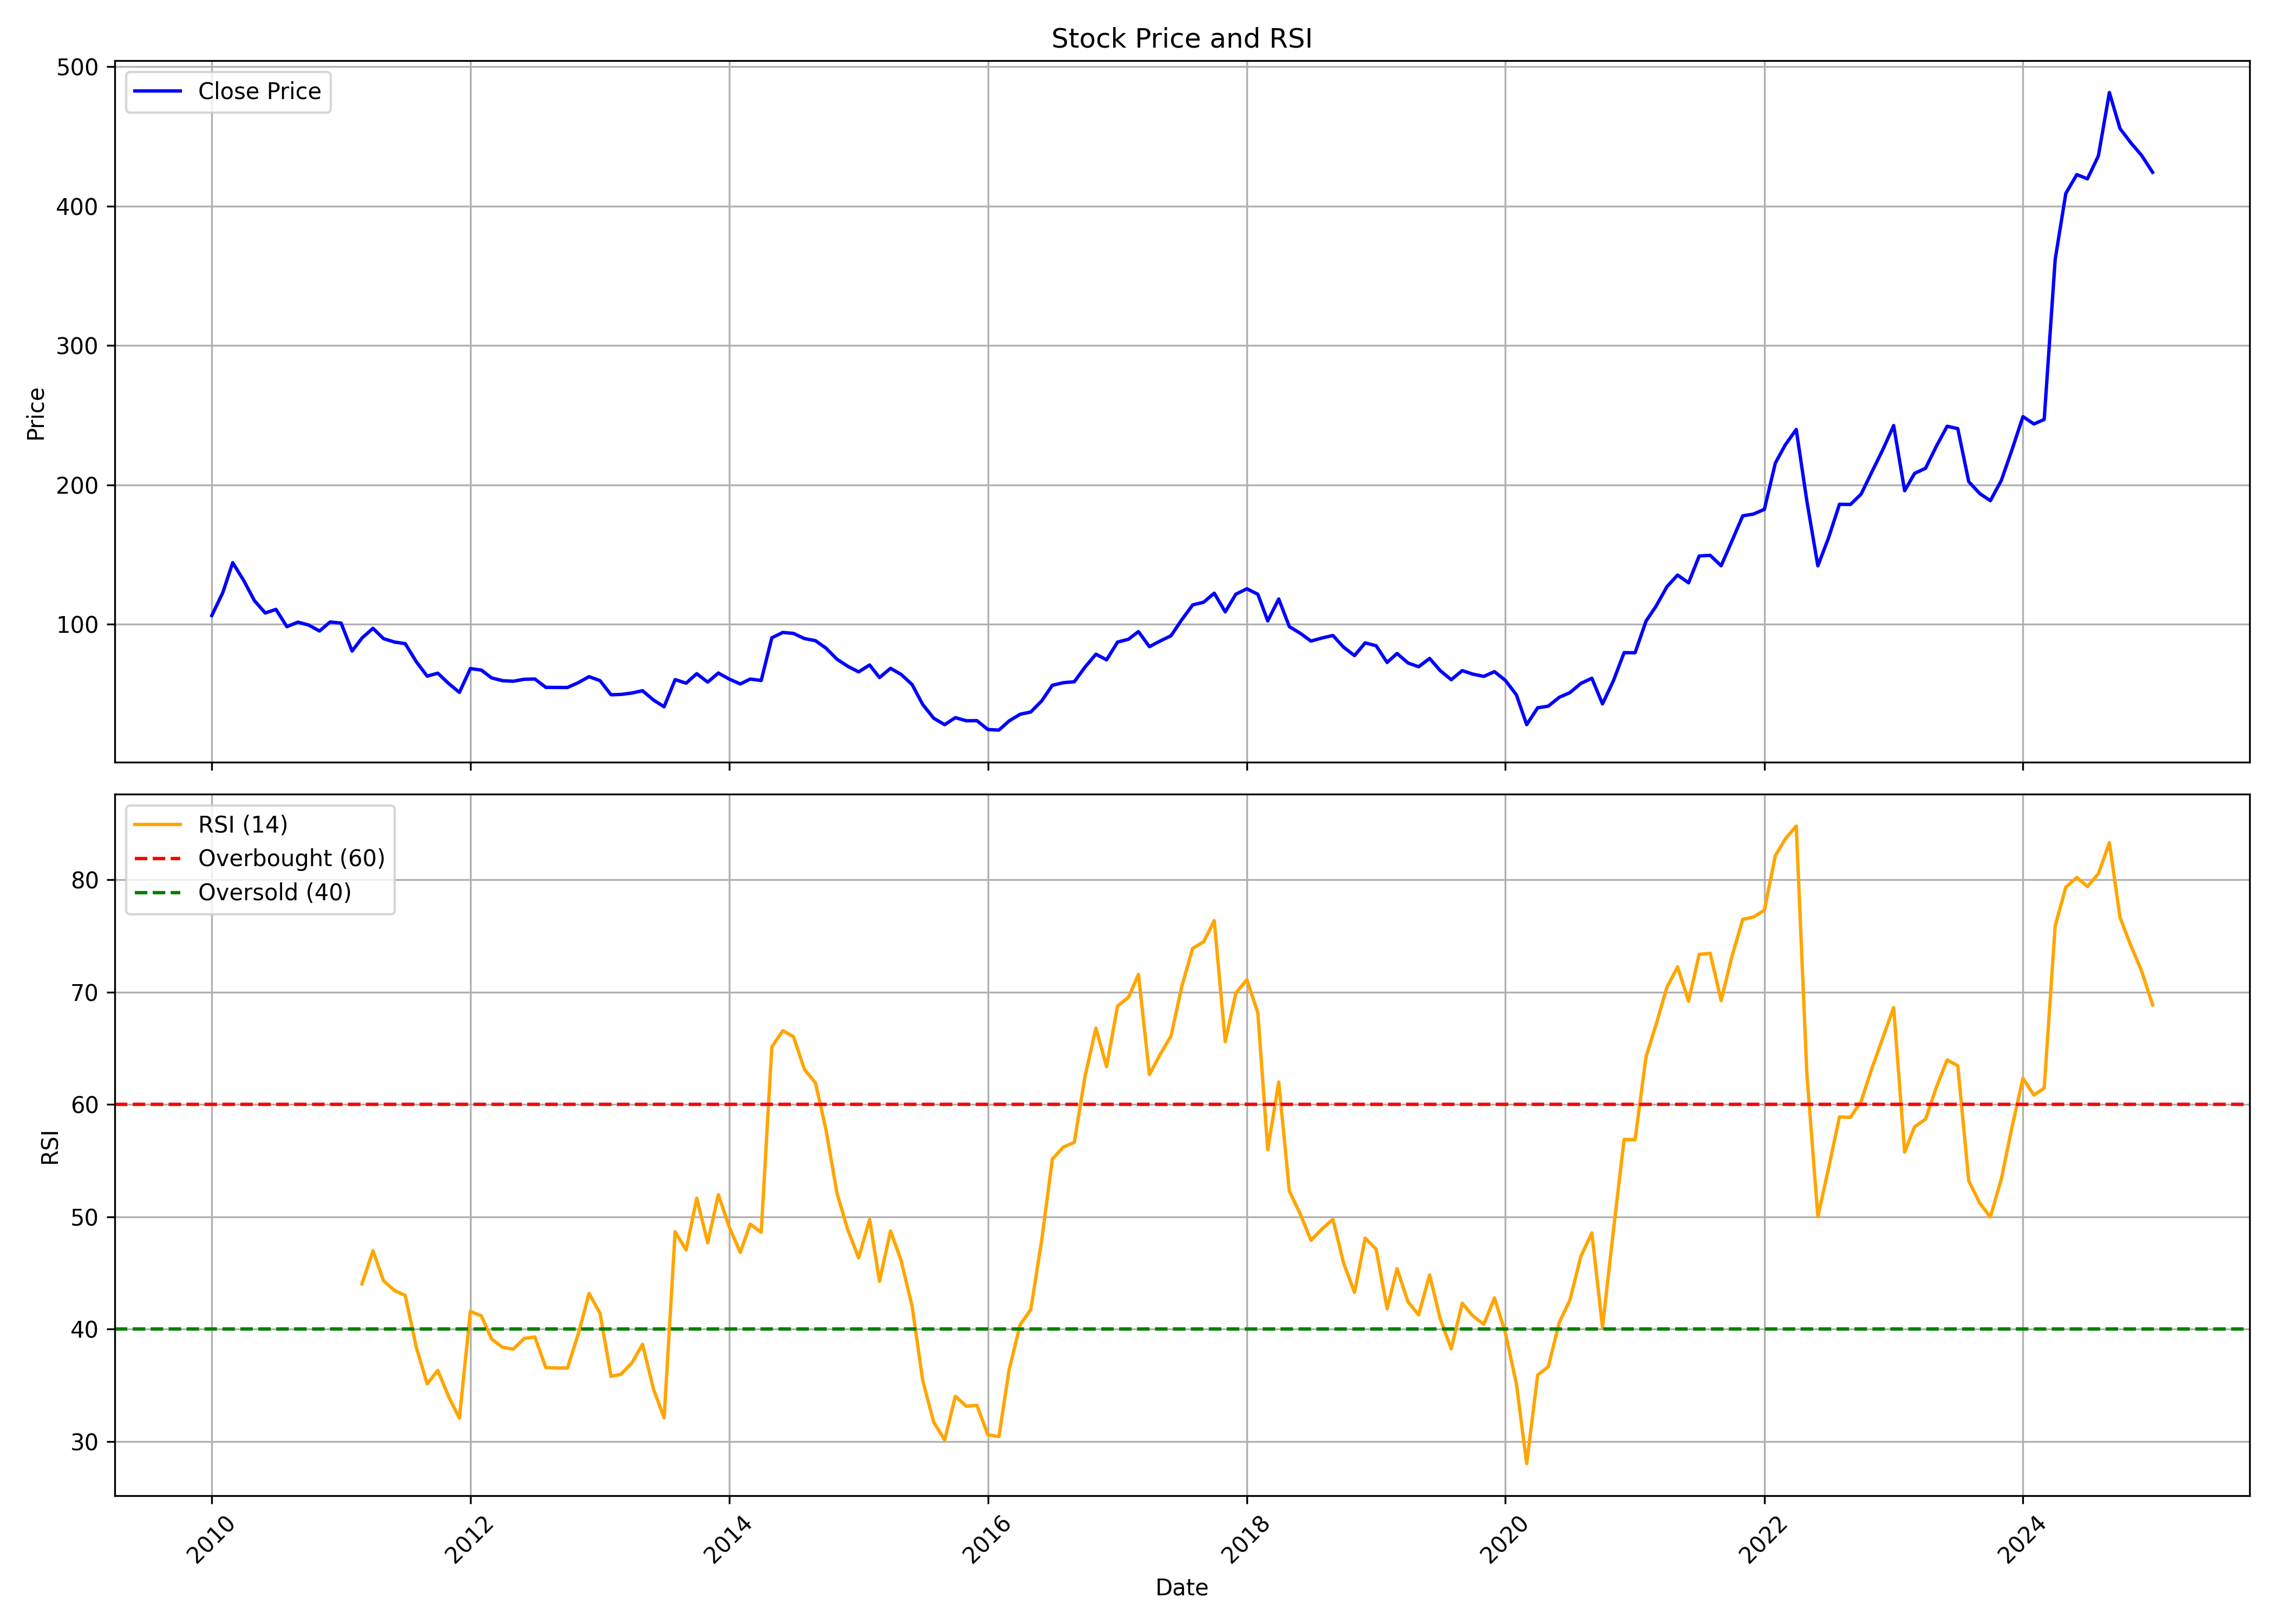

Source data for this figure (header and first rows):
, Unnamed: 0.1, Unnamed: 0, date, symbol, open, high, low, close, volume, rsi
0, 0, 0, 2010-01-01, VEDL, 126, 130, 101.8, 106.3, 77274656, 
1, 1, 1, 2010-02-01, VEDL, 105.4, 124.2, 103.7, 122.8, 74885645, 
2, 2, 2, 2010-03-01, VEDL, 122.8, 145.3, 122.6, 144.2, 105741216, 
3, 3, 3, 2010-04-01, VEDL, 144.4, 151.8, 128.2, 131.5, 98226020, 
4, 4, 4, 2010-05-01, VEDL, 130.9, 130.9, 93.18, 117.1, 207855641, 
5, 5, 5, 2010-06-01, VEDL, 117.1, 119.5, 102.8, 108.1, 175499291, 
6, 6, 6, 2010-07-01, VEDL, 107.3, 115.3, 103.4, 110.8, 110773791, 
7, 7, 7, 2010-08-01, VEDL, 112.6, 118.8, 96.4, 98.35, 105900955, 
8, 8, 8, 2010-09-01, VEDL, 99.03, 106.3, 95.38, 101.6, 80985331, 
9, 9, 9, 2010-10-01, VEDL, 102.1, 118.7, 98.16, 99.53, 101475109, 
10, 10, 10, 2010-11-01, VEDL, 100.9, 107.9, 88.2, 95.22, 54619698, 
11, 11, 11, 2010-12-01, VEDL, 93.77, 102.3, 88.82, 101.7, 72963503, 
12, 12, 12, 2011-01-01, VEDL, 103.2, 107.2, 95.49, 100.9, 62353372, 
13, 13, 13, 2011-02-01, VEDL, 102, 103.2, 79.84, 80.83, 49995273, 
14, 14, 14, 2011-03-01, VEDL, 81.42, 91.26, 78.84, 90.16, 66322515, 44.03
15, 15, 15, 2011-04-01, VEDL, 90.6, 102.4, 90.6, 97.14, 60247114, 46.98
16, 16, 16, 2011-05-01, VEDL, 97.34, 98.1, 83.03, 89.72, 43891949, 44.3
17, 17, 17, 2011-06-01, VEDL, 89.72, 91.43, 80.8, 87.29, 25408225, 43.43
18, 18, 18, 2011-07-01, VEDL, 89.28, 94.1, 80.44, 86.16, 51388473, 43.01
19, 19, 19, 2011-08-01, VEDL, 86.58, 87.71, 61.12, 73.32, 69896975, 38.43
20, 20, 20, 2011-09-01, VEDL, 73.32, 75.12, 59.32, 62.82, 65643196, 35.13
21, 21, 21, 2011-10-01, VEDL, 61.4, 72.89, 59.63, 64.95, 55851158, 36.33
22, 22, 22, 2011-11-01, VEDL, 64, 67.91, 51.8, 57.48, 50523462, 33.97
23, 23, 23, 2011-12-01, VEDL, 59.33, 61.51, 46.46, 51.19, 51307640, 32.07
24, 24, 24, 2012-01-01, VEDL, 50.76, 68.6, 47.94, 68.27, 81839424, 41.58
25, 25, 25, 2012-02-01, VEDL, 68.23, 84.58, 63.51, 67.16, 126583525, 41.18
26, 26, 26, 2012-03-01, VEDL, 67.12, 68.29, 58.96, 61.56, 63491724, 39.12
27, 27, 27, 2012-04-01, VEDL, 61.78, 63.07, 55.88, 59.56, 47657245, 38.38
28, 28, 28, 2012-05-01, VEDL, 59.56, 62.92, 54.44, 59.17, 57622632, 38.23
29, 29, 29, 2012-06-01, VEDL, 58.17, 61.33, 55.19, 60.59, 40374754, 39.17
30, 30, 30, 2012-07-01, VEDL, 61.98, 66.46, 56.57, 60.78, 52457059, 39.3
31, 31, 31, 2012-08-01, VEDL, 60.58, 62.54, 53.61, 54.79, 41751879, 36.58
32, 32, 32, 2012-09-01, VEDL, 55.45, 59.98, 50.29, 54.71, 56164017, 36.54
33, 33, 33, 2012-10-01, VEDL, 55.37, 56.88, 52.76, 54.7, 35299317, 36.54
34, 34, 34, 2012-11-01, VEDL, 54.5, 58.64, 52.06, 58.23, 24537140, 39.61
35, 35, 35, 2012-12-01, VEDL, 58.32, 64.43, 57.12, 62.46, 35583245, 43.17
36, 36, 36, 2013-01-01, VEDL, 62.96, 65.66, 55.51, 59.62, 36749759, 41.41
37, 37, 37, 2013-02-01, VEDL, 59.71, 60.66, 48.98, 49.49, 25877440, 35.79
38, 38, 38, 2013-03-01, VEDL, 49.37, 54.41, 47.36, 49.69, 28264273, 35.99
39, 39, 39, 2013-04-01, VEDL, 49.84, 52.06, 44.84, 50.73, 45226768, 37
40, 40, 40, 2013-05-01, VEDL, 50.73, 54.01, 49.44, 52.38, 27898682, 38.65
41, 41, 41, 2013-06-01, VEDL, 52.11, 52.4, 42.13, 45.66, 28819331, 34.65
42, 42, 42, 2013-07-01, VEDL, 46.27, 50.49, 38.15, 40.88, 37300836, 32.1
43, 43, 43, 2013-08-01, VEDL, 41.25, 63.8, 38.76, 60.36, 138990590, 48.66
44, 44, 44, 2013-09-01, VEDL, 59.8, 62.68, 53.79, 57.8, 244535340, 47.04
45, 45, 45, 2013-10-01, VEDL, 57.88, 65.52, 55.39, 64.6, 166244142, 51.65
46, 46, 46, 2013-11-01, VEDL, 65.24, 66.96, 55.11, 58.55, 121729964, 47.68
47, 47, 47, 2013-12-01, VEDL, 59.57, 67.29, 57.73, 65.06, 161836310, 51.97
48, 48, 48, 2014-01-01, VEDL, 65.26, 68.72, 58.8, 60.7, 113142750, 49.06
49, 49, 49, 2014-02-01, VEDL, 61.21, 62.45, 55.94, 57.23, 86865543, 46.83
50, 50, 50, 2014-03-01, VEDL, 56.91, 61, 54.4, 60.75, 107893393, 49.35
51, 51, 51, 2014-04-01, VEDL, 60.91, 66.69, 58.7, 59.71, 140074422, 48.62
52, 52, 52, 2014-05-01, VEDL, 59.71, 91.82, 57.35, 90.35, 264562697, 65.11
53, 53, 53, 2014-06-01, VEDL, 90.51, 102.5, 88.79, 94.19, 165038282, 66.56
54, 54, 54, 2014-07-01, VEDL, 94.25, 102, 89.4, 93.51, 152929045, 66.04
55, 55, 55, 2014-08-01, VEDL, 93.12, 98.98, 86.51, 89.8, 96564055, 63.12
56, 56, 56, 2014-09-01, VEDL, 90.36, 94.4, 86.23, 88.29, 111399766, 61.92
57, 57, 57, 2014-10-01, VEDL, 88.55, 89.55, 70.92, 82.93, 102608035, 57.73
58, 58, 58, 2014-11-01, VEDL, 83.2, 85.5, 74.47, 74.96, 71831132, 52.09
59, 59, 59, 2014-12-01, VEDL, 74.71, 80.24, 62.02, 69.98, 103596589, 48.88
... 121 more rows
